Run: headless pygame with SDL's dummy video driver; simulated clock (each Clock.tick advances the game by its frame time, no real sleeping); random seed 0; keys injected as events and as key.get_pressed() state; mouse plan: one left click at the window centre at the start of phase 2, then a move to the lower-right quarter at the start of phase 3.
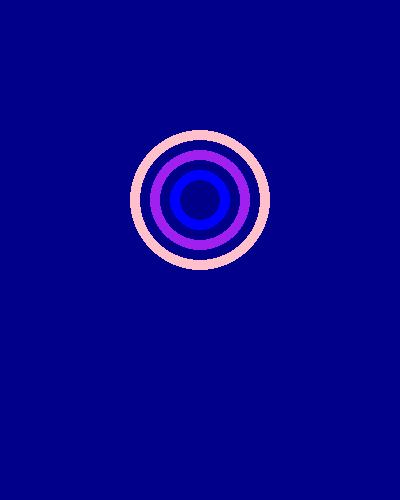
Frame 1 of 4 · flips 1–60 · no input
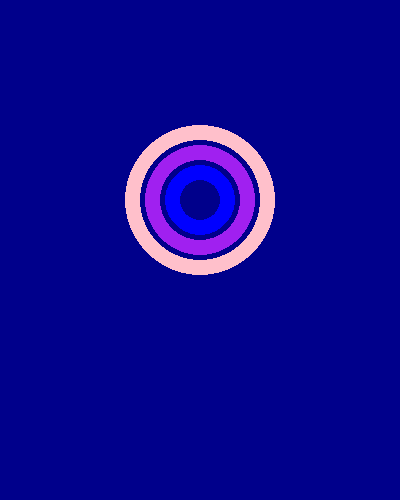
Frame 2 of 4 · flips 61–180 · clicked the window centre · tapped SPACE, RETURN · held RIGHT (→), D
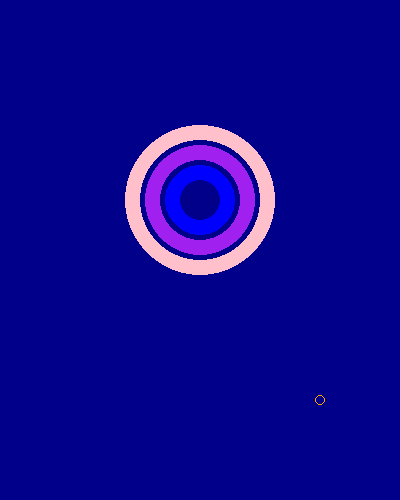
Frame 3 of 4 · flips 181–300 · moved the mouse to the lower-right quarter · held DOWN (↓), S
Frame 4 of 4 · flips 301–420 · held LEFT (←), A, UP (↑), W · screen unchanged from frame 3, image omitted

The pygame program that drew these frames:

import pygame
pygame.init()
screen=pygame.display.set_mode([400,500])
screen.fill('dark blue')
playing=True
class Circle():
    def __init__(self,color,pos,radius,border):
        self.c=color
        self.p=pos
        self.r=radius
        self.b=border
        self.s=screen

    def draw(self):
        pygame.draw.circle(self.s,self.c,self.p,self.r,self.b)
    
    def grow(self):
        self.r=self.r+5
        pygame.draw.circle(self.s,self.c,self.p,self.r,self.b)
        

circle1=Circle('pink',(200,200),70,10)
circle2=Circle('purple',(200,200),50,10)
circle3=Circle('blue',(200,200),30,10)
while playing:
    for event in pygame.event.get():
        if event.type ==pygame.QUIT:
            playing=False
        if (event.type==pygame.MOUSEBUTTONDOWN):
            circle1.grow()
            circle2.grow()
            circle3.grow()
        if event.type==pygame.MOUSEMOTION:
            pos=pygame.mouse.get_pos()
            circle4=Circle('orange',(pos),5,1)
            circle4.draw()
            pygame.display.update()

    circle1.draw()
    circle2.draw()
    circle3.draw()
    pygame.display.update()
   
